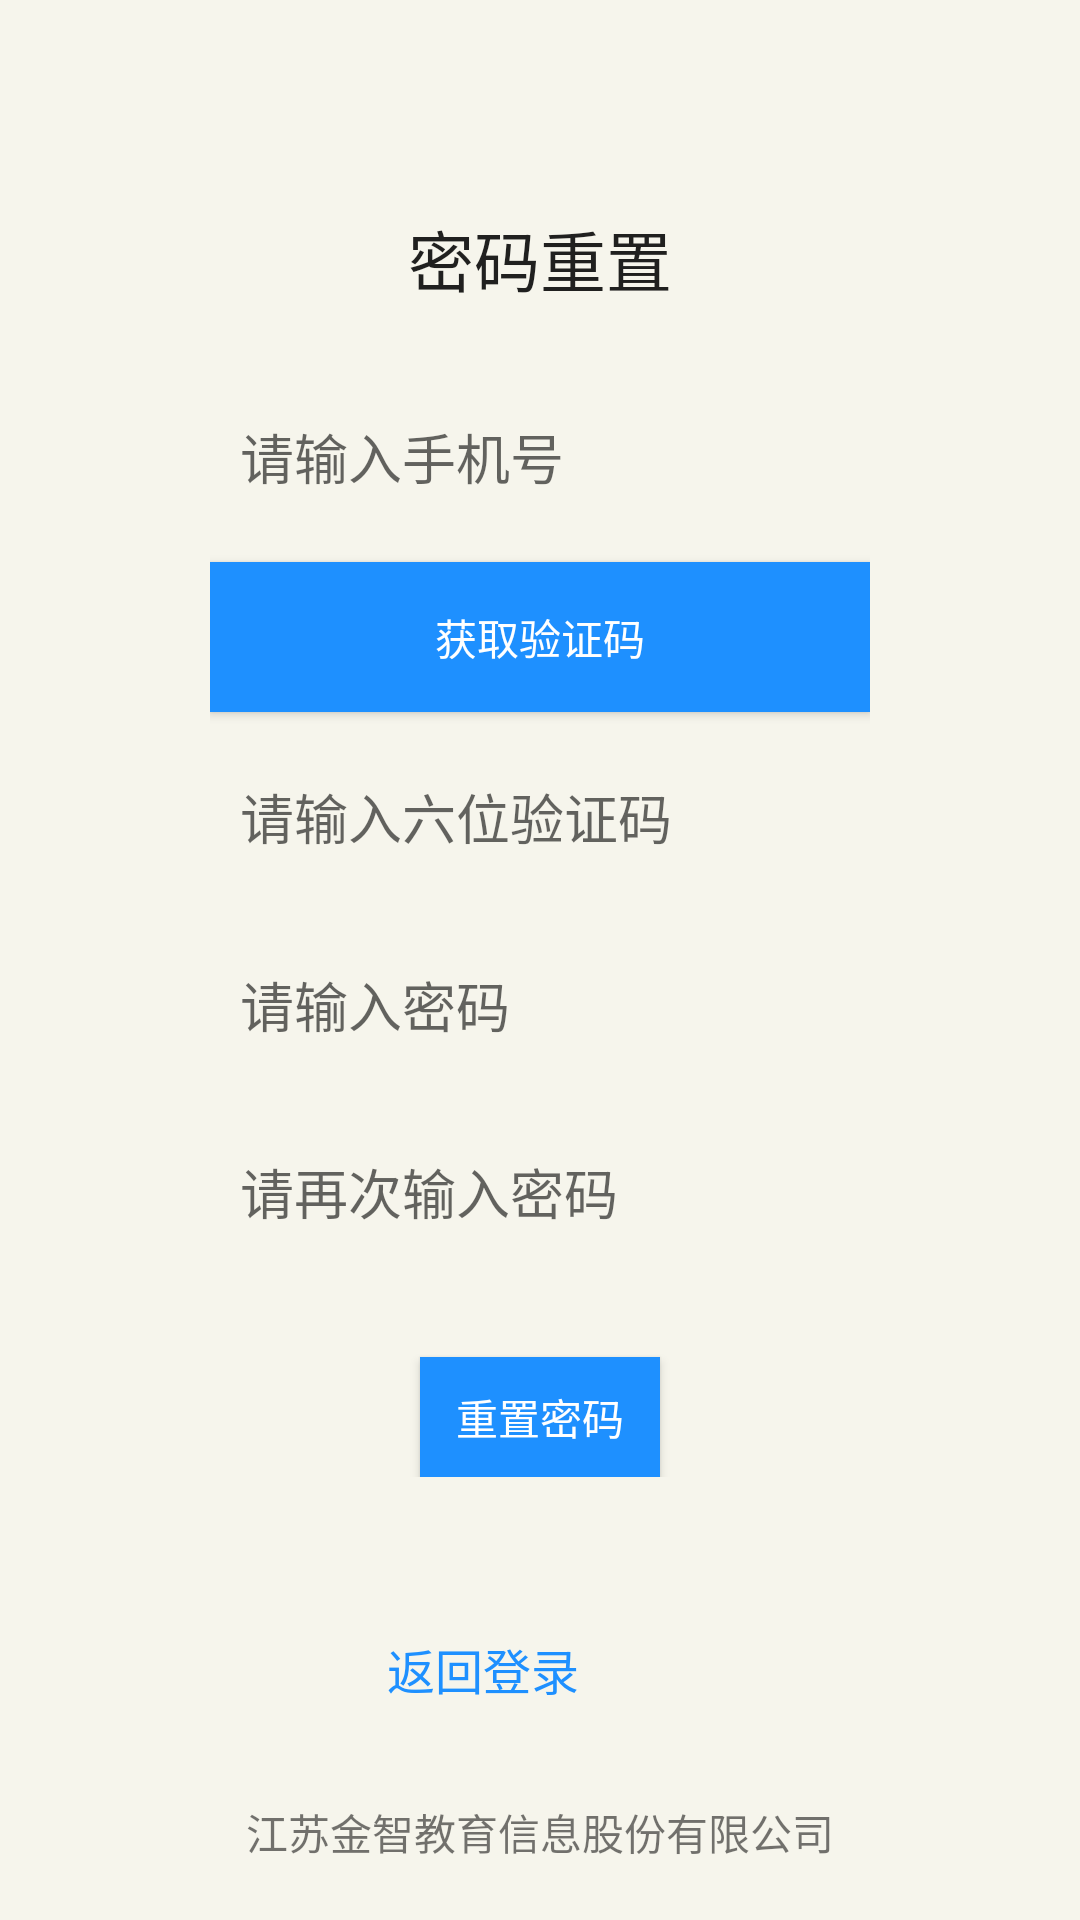

Write the Android layout XML for this screen, with the resource values it uses.
<!-- AndroidManifest.xml: application theme AppTheme.NoActionBar -->
<!-- res/layout/activity_forgetpass.xml -->
<?xml version="1.0" encoding="utf-8"?>
<RelativeLayout xmlns:android="http://schemas.android.com/apk/res/android"
    xmlns:app="http://schemas.android.com/apk/res-auto"
    xmlns:tools="http://schemas.android.com/tools"
    android:layout_width="match_parent"
    android:layout_height="match_parent"
    android:background="@color/colorLight"
    android:filterTouchesWhenObscured="true">

    <RelativeLayout
        android:id="@+id/image"
        android:layout_width="fill_parent"
        android:layout_height="wrap_content"
        android:layout_marginLeft="20dp"
        android:layout_marginRight="20dp"
        android:gravity="center">

        <FrameLayout
            android:id="@+id/image_layout"
            android:layout_width="fill_parent"
            android:layout_height="wrap_content"
            android:layout_marginTop="20dp"
            android:gravity="center">

            <ImageView
                android:layout_width="100dp"
                android:layout_height="30dp"
                android:layout_gravity=""
                android:layout_marginStart="8dp"
                android:layout_marginLeft="8dp"
                android:background="@drawable/login_pg"
                android:visibility="visible" />

        </FrameLayout>


        <RelativeLayout
            android:id="@+id/Text_layout"
            android:layout_width="fill_parent"
            android:layout_height="wrap_content"
            android:layout_below="@id/image_layout"
            android:layout_marginLeft="30dp"
            android:layout_marginTop="20dp"
            android:layout_marginRight="30dp"
            android:gravity="center">

            <TextView
                android:id="@+id/textView2"
                android:layout_width="wrap_content"
                android:layout_height="wrap_content"
                android:gravity="center"
                android:text="密码重置"
                android:textAppearance="@style/TextAppearance.AppCompat.Large" />
        </RelativeLayout>


        <RelativeLayout
            android:id="@+id/login_layout"
            android:layout_width="fill_parent"
            android:layout_height="wrap_content"
            android:layout_below="@id/Text_layout"
            android:layout_marginLeft="50dp"
            android:layout_marginTop="20dp"
            android:layout_marginRight="50dp"
            android:gravity="center">


            <EditText
                android:id="@+id/phonenumber"
                android:layout_width="fill_parent"
                android:layout_height="50dp"
                android:layout_marginTop="5dp"
                android:background="@drawable/edit_bg"
                android:hint="请输入手机号"
                android:inputType="number"
                android:maxLength="20"
                android:paddingLeft="10dp"
                android:paddingRight="10dp"
                android:singleLine="true" />


            <Button
                android:id="@+id/getmessage"
                android:layout_width="fill_parent"
                android:layout_height="50dp"
                android:layout_below="@id/phonenumber"
                android:layout_marginTop="10dp"
                android:background="@color/colorPrimary"
                android:gravity="center"
                android:text="获取验证码"
                android:textColor="@android:color/white" />

            <EditText
                android:id="@+id/message"
                android:layout_width="fill_parent"
                android:layout_height="50dp"
                android:layout_below="@id/getmessage"
                android:layout_marginTop="10dp"
                android:background="@drawable/edit_bg"
                android:hint="请输入六位验证码"
                android:inputType="number"
                android:maxLength="20"
                android:paddingLeft="10dp"
                android:paddingRight="10dp" />

            <EditText
                android:id="@+id/password"
                android:layout_width="fill_parent"
                android:layout_height="55dp"
                android:layout_below="@id/message"
                android:layout_marginTop="10dp"
                android:background="@drawable/edit_bg"
                android:hint="请输入密码"
                android:inputType="textPassword"
                android:maxLength="20"
                android:paddingLeft="10dp"
                android:paddingRight="10dp" />

            <EditText
                android:id="@+id/repassword"
                android:layout_width="fill_parent"
                android:layout_height="50dp"
                android:layout_below="@id/password"
                android:layout_marginTop="10dp"
                android:background="@drawable/edit_bg"
                android:hint="请再次输入密码"
                android:inputType="textPassword"
                android:maxLength="20"

                android:paddingLeft="10dp"
                android:paddingRight="10dp" />

        </RelativeLayout>

        <RelativeLayout
            android:id="@+id/confirm_button"
            android:layout_width="fill_parent"
            android:layout_height="wrap_content"
            android:layout_below="@id/login_layout"
            android:layout_marginLeft="30dp"
            android:layout_marginTop="20dp"
            android:layout_marginRight="30dp"
            android:gravity="center">

            <Button
                android:id="@+id/updatebnt"
                android:layout_width="80dp"
                android:layout_height="40dp"
                android:layout_marginTop="10dp"
                android:background="@color/colorPrimary"
                android:gravity="center"
                android:text="重置密码"
                android:textColor="@android:color/white" />

        </RelativeLayout>

        <RelativeLayout
            android:layout_width="fill_parent"
            android:layout_height="wrap_content"
            android:layout_below="@id/confirm_button"
            android:layout_marginTop="40dp"
            android:gravity="center|bottom">

            <Button
                android:id="@+id/return_login"
                android:layout_width="wrap_content"
                android:layout_height="wrap_content"
                android:layout_alignParentTop="true"
                android:layout_marginLeft="35dp"
                android:background="#00000000"
                android:gravity="center"
                android:text="返回登录"
                android:textColor="@color/colorPrimary"
                android:textSize="16sp"
                android:visibility="visible" />

            <TextView
                android:layout_width="wrap_content"
                android:layout_height="wrap_content"
                android:gravity="bottom|center_vertical"
                android:layout_marginTop="20dp"
                android:layout_below="@id/return_login"
                android:text="江苏金智教育信息股份有限公司"></TextView>
        </RelativeLayout>
    </RelativeLayout>
</RelativeLayout>
<!-- resources referenced by this layout -->
<resources>
  <color name="colorLight">#f6f5ec</color>
  <color name="colorPrimary">#1E90FF</color>
  <style name="AppTheme.NoActionBar">
          <item name="windowActionBar">false</item>
          <item name="windowNoTitle">true</item>
      </style>
</resources>
